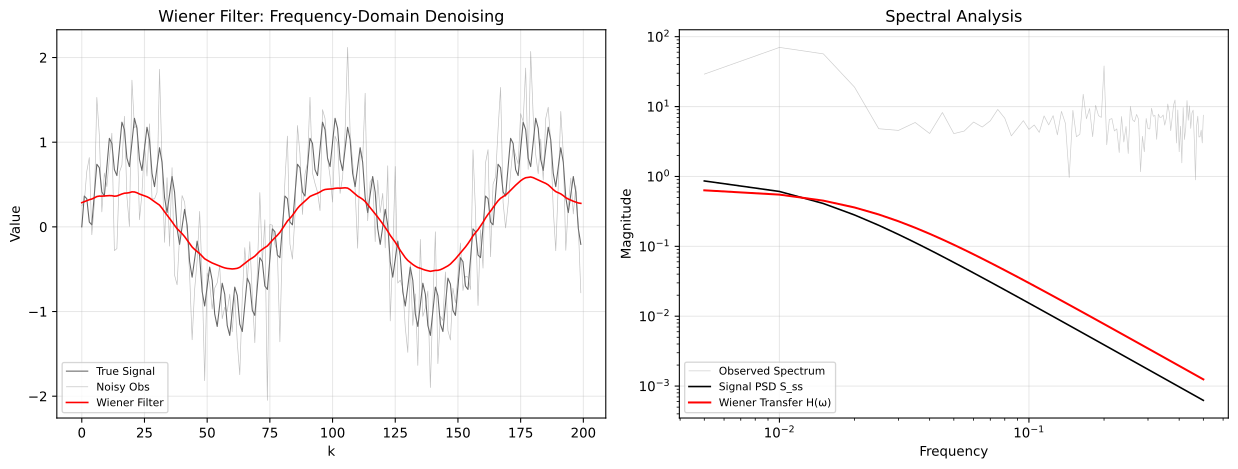

Source data for this figure (header and first rows):
k, true, obs, filtered
0, 0.0000, 0.2484, 0.2856
1, 0.3638, 0.2946, 0.2972
2, 0.3328, 0.6566, 0.3101
3, 0.0571, 0.8186, 0.3208
4, 0.0237, -0.0934, 0.3288
5, 0.3827, 0.2656, 0.3424
6, 0.7393, 1.529, 0.3580
7, 0.6988, 1.083, 0.3635
8, 0.4114, 0.1767, 0.3628
9, 0.3641, 0.6354, 0.3649
10, 0.7071, 0.4754, 0.3668
11, 1.046, 0.8129, 0.3691
12, 0.9854, 1.106, 0.3680
13, 0.6763, -0.2803, 0.3622
14, 0.6057, -0.2568, 0.3649
15, 0.9239, 0.6427, 0.3765
16, 1.236, 0.7300, 0.3883
17, 1.149, 1.306, 0.3973
18, 0.8114, 0.3573, 0.3995
19, 0.7116, 0.0054, 0.4042
20, 1, 1.733, 0.4135
21, 1.282, 1.169, 0.4122
22, 1.164, 1.198, 0.4029
23, 0.7960, 0.0837, 0.3879
24, 0.6657, 0.3935, 0.3773
25, 0.9239, 0.9793, 0.3685
26, 1.176, 0.6008, 0.3557
27, 1.029, 1.217, 0.3406
28, 0.6327, 0.3324, 0.3189
29, 0.4751, 0.3292, 0.2976
30, 0.7071, 0.4063, 0.2781
31, 0.9348, 1.861, 0.2567
32, 0.7641, 0.7574, 0.2203
33, 0.3462, -0.1827, 0.1784
34, 0.1687, 0.5799, 0.1398
35, 0.3827, -0.2277, 0.0990
36, 0.5943, 0.6988, 0.0601
37, 0.4098, -0.5701, 0.0170
38, -0.0199, -0.6840, -0.0206
39, -0.2069, -0.1084, -0.0507
40, -0.0000, 0.3692, -0.0803
41, 0.2069, 0.2925, -0.1154
42, 0.0199, -0.0379, -0.1559
43, -0.4098, -0.5603, -0.1987
44, -0.5943, -1.334, -0.2378
45, -0.3827, -0.7426, -0.2666
46, -0.1687, -0.3990, -0.2907
47, -0.3462, 0.1824, -0.3156
48, -0.7641, -0.5923, -0.3471
49, -0.9348, -1.816, -0.3770
50, -0.7071, -0.5451, -0.3947
51, -0.4751, -0.6676, -0.4110
52, -0.6327, -0.9711, -0.4266
53, -1.029, -0.7231, -0.4388
54, -1.176, -0.6608, -0.4498
55, -0.9239, -0.4582, -0.4614
56, -0.6657, -1.085, -0.4746
57, -0.7960, -0.9506, -0.4844
58, -1.164, -0.9984, -0.4910
59, -1.282, -0.7945, -0.4948
... 140 more rows
